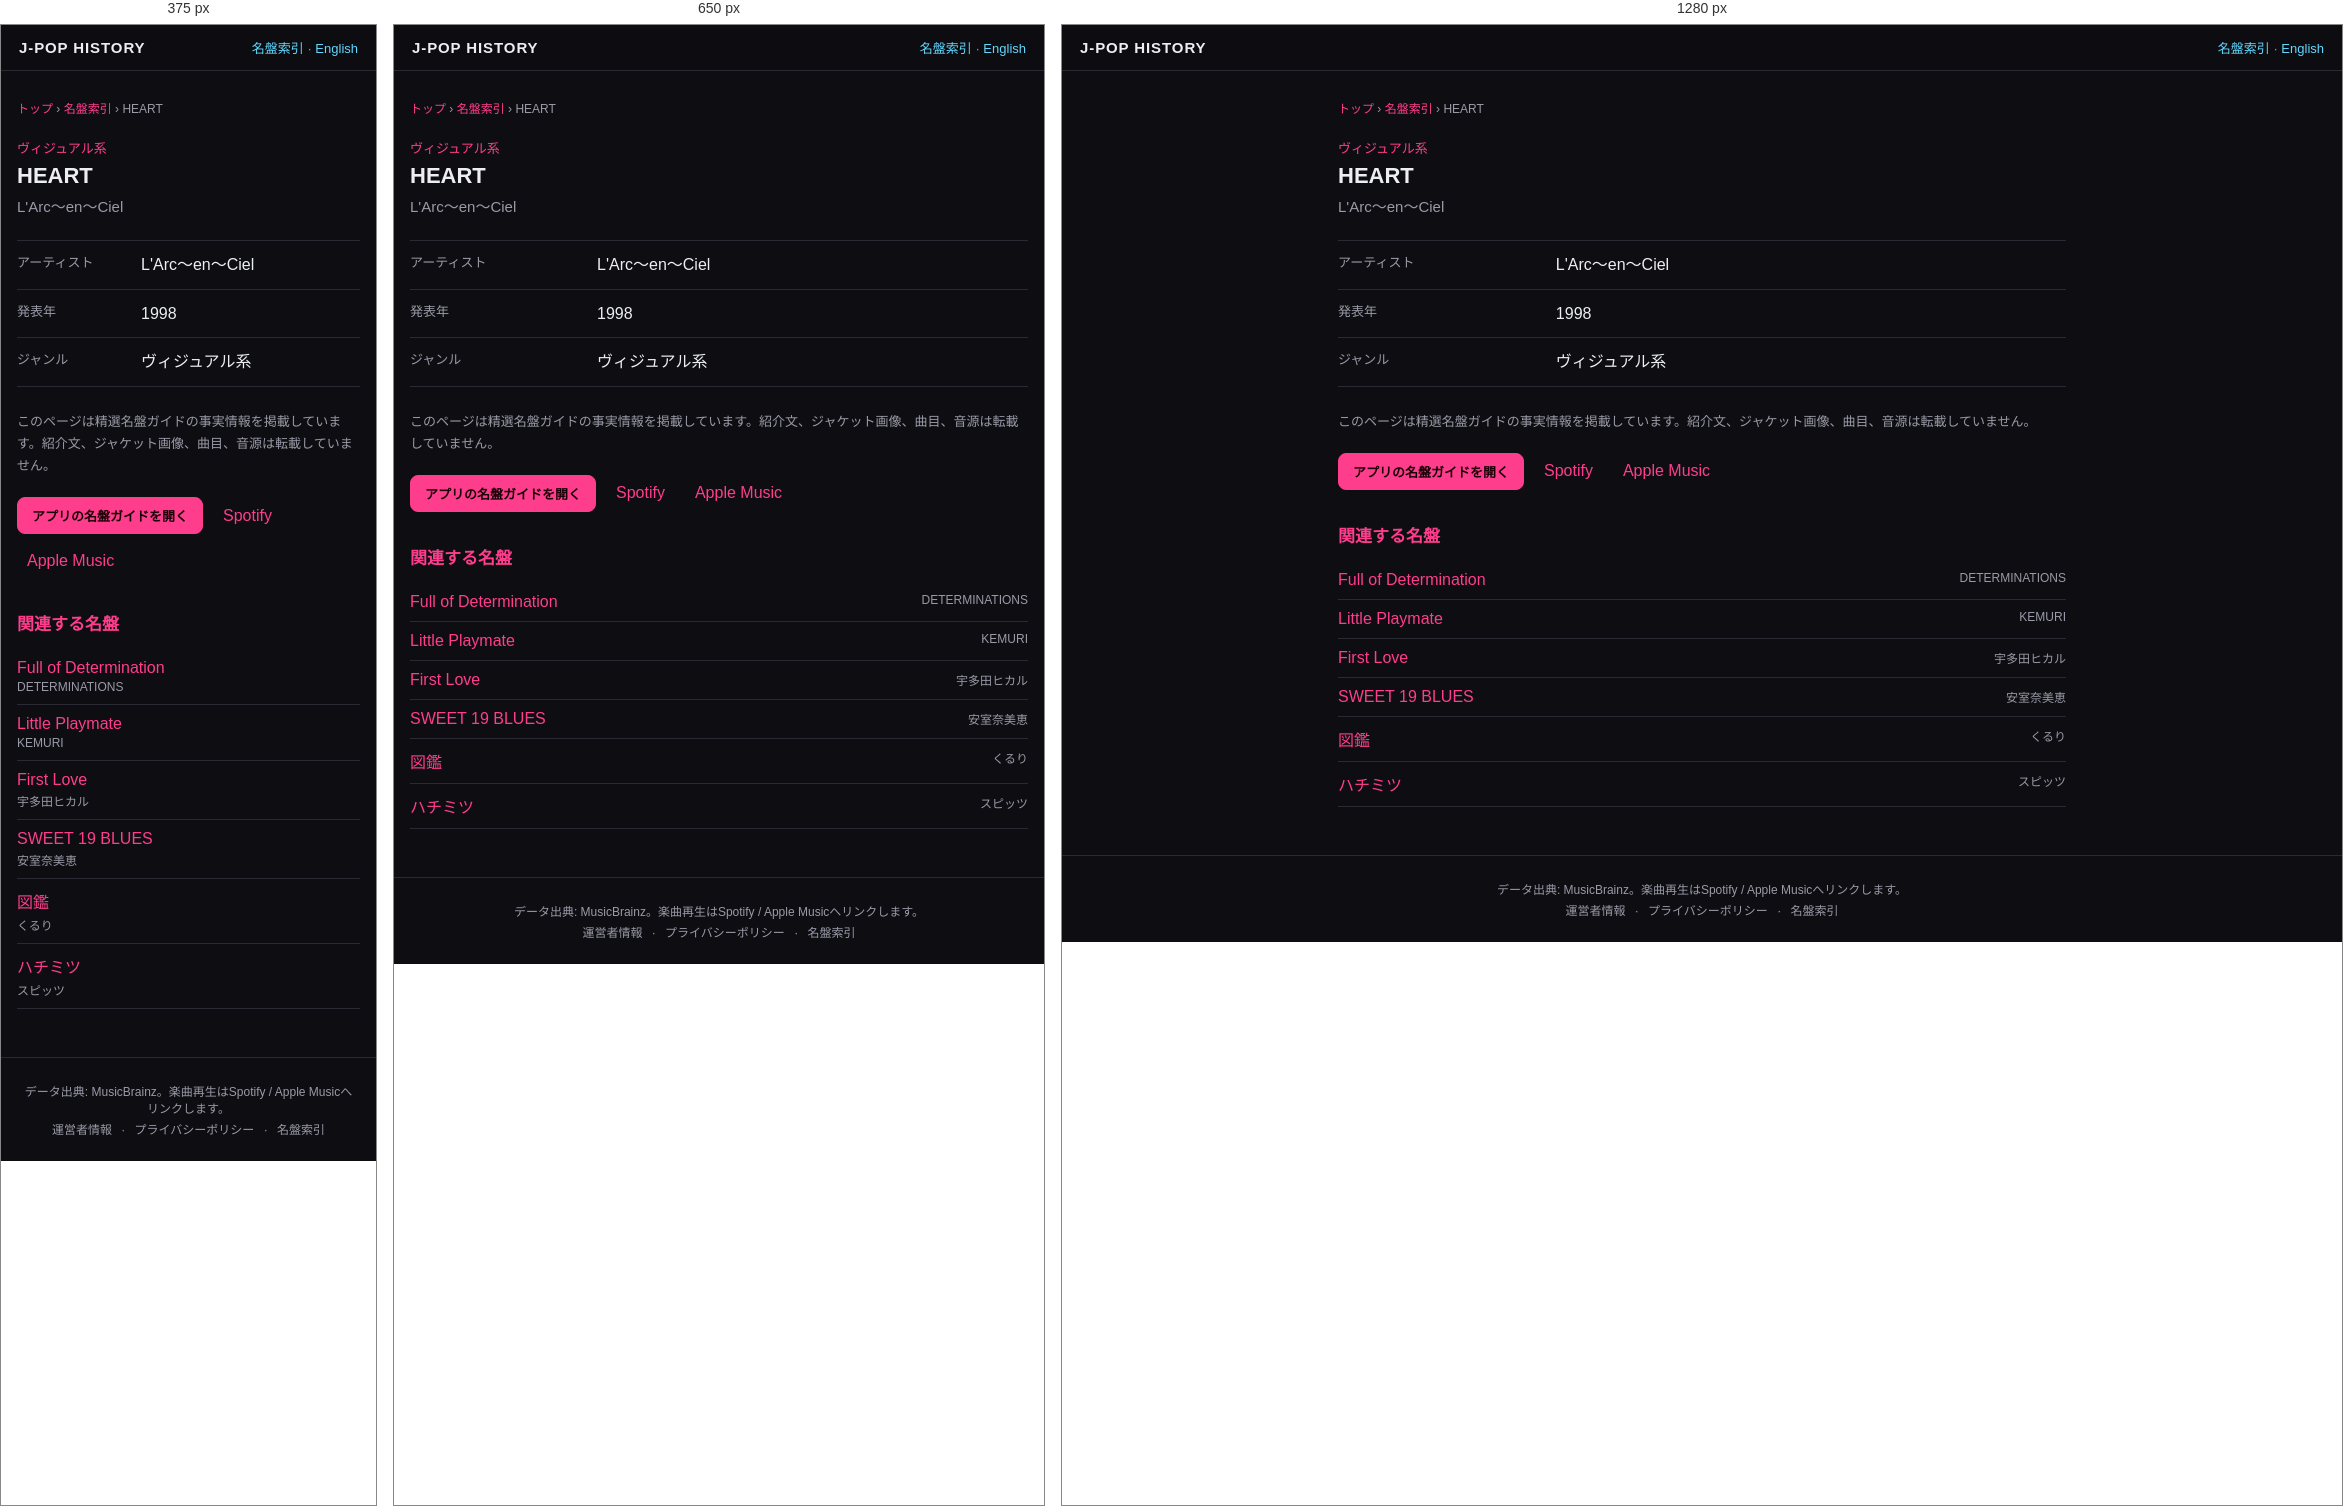
Rendered at 375 px, 650 px and 1280 px, left to right.

<!-- file: index.html -->
<!DOCTYPE html>
<html lang="ja">
<head>
<meta charset="UTF-8">
<meta name="viewport" content="width=device-width, initial-scale=1">
<title>HEART — L&#x27;Arc〜en〜Ciel (1998) | J-POP History</title>
<meta name="description" content="L&#x27;Arc〜en〜Ciel『HEART』（1998年）のジャンルをJ-POP History名盤ガイドの事実情報で確認できます。">
<meta name="theme-color" content="#111318">
<link rel="canonical" href="https://kimuhixy.com/j-pop-history/items/l-arc-en-ciel-heart-1998/">
<link rel="alternate" hreflang="ja" href="https://kimuhixy.com/j-pop-history/items/l-arc-en-ciel-heart-1998/">
<link rel="alternate" hreflang="en" href="https://kimuhixy.com/j-pop-history/en/items/l-arc-en-ciel-heart-1998/">
<link rel="alternate" hreflang="x-default" href="https://kimuhixy.com/j-pop-history/items/l-arc-en-ciel-heart-1998/">
<meta property="og:type" content="music.album">
<meta property="og:site_name" content="J-POP History">
<meta property="og:title" content="HEART">
<meta property="og:description" content="L&#x27;Arc〜en〜Ciel『HEART』（1998年）のジャンルをJ-POP History名盤ガイドの事実情報で確認できます。">
<meta property="og:url" content="https://kimuhixy.com/j-pop-history/items/l-arc-en-ciel-heart-1998/">
<meta property="og:image" content="https://kimuhixy.com/j-pop-history/icons/icon-512.png">
<meta name="twitter:card" content="summary_large_image">
<meta name="twitter:title" content="HEART">
<meta name="twitter:description" content="L&#x27;Arc〜en〜Ciel『HEART』（1998年）のジャンルをJ-POP History名盤ガイドの事実情報で確認できます。">
<meta name="twitter:image" content="https://kimuhixy.com/j-pop-history/icons/icon-512.png">
<link rel="apple-touch-icon" href="../../icons/icon-192.png">
<link rel="stylesheet" href="../../css/style.css">
<script type="application/ld+json">{"@context":"https://schema.org","@graph":[{"@type":"WebSite","@id":"https://kimuhixy.com/j-pop-history/#website","url":"https://kimuhixy.com/j-pop-history/","name":"J-POP History","inLanguage":["ja","en"]},{"@type":"WebPage","@id":"https://kimuhixy.com/j-pop-history/items/l-arc-en-ciel-heart-1998/#webpage","url":"https://kimuhixy.com/j-pop-history/items/l-arc-en-ciel-heart-1998/","name":"HEART","inLanguage":"ja","isPartOf":{"@id":"https://kimuhixy.com/j-pop-history/#website"},"mainEntity":{"@id":"https://kimuhixy.com/j-pop-history/items/l-arc-en-ciel-heart-1998/#album"}},{"@type":"MusicAlbum","@id":"https://kimuhixy.com/j-pop-history/items/l-arc-en-ciel-heart-1998/#album","name":"HEART","byArtist":{"@type":"MusicGroup","name":"L'Arc〜en〜Ciel"},"datePublished":"1998","genre":"ヴィジュアル系"},{"@type":"BreadcrumbList","itemListElement":[{"@type":"ListItem","position":1,"name":"トップ","item":"https://kimuhixy.com/j-pop-history/"},{"@type":"ListItem","position":2,"name":"名盤索引","item":"https://kimuhixy.com/j-pop-history/items/"},{"@type":"ListItem","position":3,"name":"HEART","item":"https://kimuhixy.com/j-pop-history/items/l-arc-en-ciel-heart-1998/"}]}]}</script>
</head>
<body class="pseo-body">
<header class="pseo-header"><a class="brand" href="../../">J-POP HISTORY</a><nav><a href="../">名盤索引</a> · <a href="https://kimuhixy.com/j-pop-history/en/items/l-arc-en-ciel-heart-1998/">English</a></nav></header>
<main class="pseo-main">
  <nav class="pseo-breadcrumb" aria-label="パンくずリスト"><a href="../../">トップ</a> › <a href="../">名盤索引</a> › <span>HEART</span></nav>
  <article>
    <p class="pseo-kicker">ヴィジュアル系</p>
    <h1 class="page-title">HEART</h1>
    <p class="pseo-artist">L&#x27;Arc〜en〜Ciel</p>
    <dl class="pseo-facts"><div><dt>アーティスト</dt><dd>L&#x27;Arc〜en〜Ciel</dd></div><div><dt>発表年</dt><dd>1998</dd></div><div><dt>ジャンル</dt><dd>ヴィジュアル系</dd></div></dl>
    <p class="pseo-source-note">このページは精選名盤ガイドの事実情報を掲載しています。紹介文、ジャケット画像、曲目、音源は転載していません。</p>
    <div class="pseo-actions"><a class="btn primary" href="../../#/guide">アプリの名盤ガイドを開く</a><a href="https://open.spotify.com/search/L%27Arc%E3%80%9Cen%E3%80%9CCiel%20HEART" target="_blank" rel="noopener noreferrer">Spotify</a><a href="https://music.apple.com/jp/search?term=L%27Arc%E3%80%9Cen%E3%80%9CCiel%20HEART" target="_blank" rel="noopener noreferrer">Apple Music</a></div>
  </article>
  <aside class="pseo-related"><h2>関連する名盤</h2><ul><li><a href="../determinations-full-of-determination-1997/">Full of Determination</a><span>DETERMINATIONS</span></li><li><a href="../kemuri-little-playmate-1997/">Little Playmate</a><span>KEMURI</span></li><li><a href="../utada-hikaru-first-love-1999/">First Love</a><span>宇多田ヒカル</span></li><li><a href="../namie-amuro-sweet-19-blues-1996/">SWEET 19 BLUES</a><span>安室奈美恵</span></li><li><a href="../quruli-zukan-encyclopedia-2000/">図鑑</a><span>くるり</span></li><li><a href="../spitz-hachimitsu-honey-1995/">ハチミツ</a><span>スピッツ</span></li></ul></aside>
</main>
<footer class="app-footer"><p>データ出典: MusicBrainz。楽曲再生はSpotify / Apple Musicへリンクします。</p><p class="footer-links"><a href="../../about.html">運営者情報</a> · <a href="../../privacy.html">プライバシーポリシー</a> · <a href="../">名盤索引</a></p></footer>
<script type="module">import { initAds } from "../../js/ads.js"; initAds();</script>
</body>
</html>


/* @media block from style.css */
@media (max-width: 760px) {
  .nav-toggle { display: flex; }
  .main-nav {
    position: fixed;
    top: calc(57px + env(safe-area-inset-top));
    left: 0;
    right: 0;
    background: var(--bg-elevated);
    border-bottom: 1px solid var(--border);
    flex-direction: column;
    padding: 8px;
    padding-bottom: calc(8px + env(safe-area-inset-bottom));
    display: none;
    max-height: calc(100vh - 57px - env(safe-area-inset-top));
    overflow-y: auto;
  }
  .main-nav.open { display: flex; }
  .main-nav a { padding: 12px; font-size: 15px; }
}

/* @media block from style.css */
@media (max-width: 540px) { .pseo-related li, .pseo-index-group li { display: block; } .pseo-related li span, .pseo-index-group li span { display: block; margin-top: 3px; text-align: left; } }